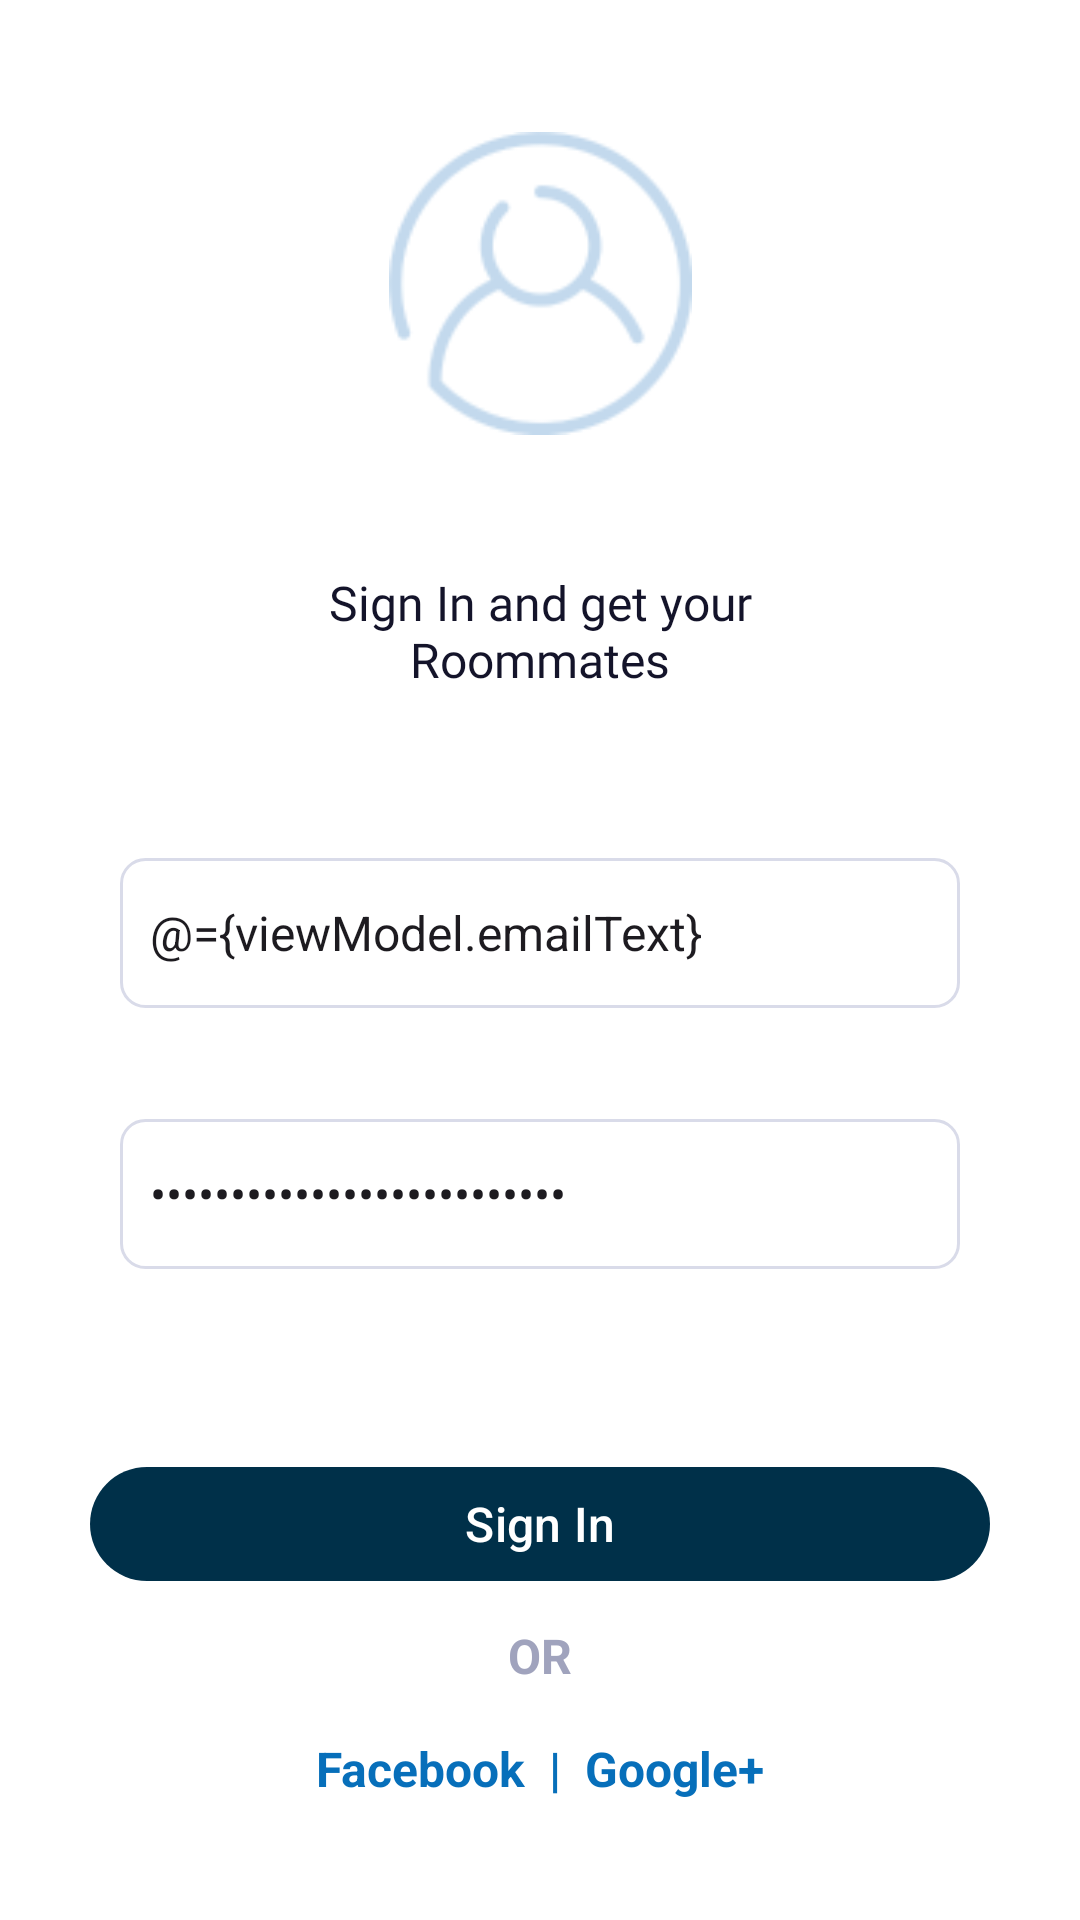

Produce the Android XML layout that renders to this screen, including the resource entries it uses.
<!-- AndroidManifest.xml: application theme Theme.FindRoomies -->
<!-- res/layout/fragment_sign_in.xml -->
<?xml version="1.0" encoding="utf-8"?>
<layout xmlns:android="http://schemas.android.com/apk/res/android"
    xmlns:app="http://schemas.android.com/apk/res-auto"
    xmlns:tools="http://schemas.android.com/tools">

    <data>
        <variable
            name="viewModel"
            type="com.example.findroomies.ui.viewmodels.AuthenticationViewModel" />
    </data>

    <androidx.constraintlayout.widget.ConstraintLayout
        android:layout_width="match_parent"
        android:layout_height="match_parent"
        android:background="#FFFFFF"
        tools:context=".ui.fragments.SignInFragment">

        <TextView
            android:id="@+id/textView20"
            android:layout_width="191dp"
            android:layout_height="53dp"
            android:layout_marginBottom="13dp"
            android:fontFamily="@font/montserrat_bold"
            android:text="Sign In and get your Roommates"
            android:textAlignment="center"
            android:textColor="#14142A"
            app:layout_constraintBottom_toTopOf="@+id/guideline7"
            app:layout_constraintEnd_toEndOf="parent"
            app:layout_constraintStart_toStartOf="parent" />

        <ImageView
            android:id="@+id/imageView14"
            android:layout_width="125dp"
            android:layout_height="101dp"
            android:layout_marginBottom="45dp"
            android:src="@drawable/user_image"
            app:layout_constraintBottom_toTopOf="@+id/textView20"
            app:layout_constraintEnd_toEndOf="parent"
            app:layout_constraintStart_toStartOf="parent" />

        <EditText
            android:id="@+id/editTextText1"
            android:layout_width="match_parent"
            android:layout_height="50dp"
            android:layout_marginStart="40dp"
            android:layout_marginTop="37dp"
            android:layout_marginEnd="40dp"
            android:background="@drawable/bordered_edit_text"
            android:ems="10"
            android:hint="Password"
            android:text="@={viewModel.passwordText}"
            android:inputType="textPassword"
            android:textColorHint="#A0A3BD"
            app:layout_constraintEnd_toEndOf="parent"
            app:layout_constraintStart_toStartOf="parent"
            app:layout_constraintTop_toBottomOf="@+id/editTextText2" />



        <EditText
            android:id="@+id/editTextText2"
            android:layout_width="match_parent"
            android:layout_height="50dp"
            android:layout_marginStart="40dp"
            android:layout_marginTop="30dp"
            android:layout_marginEnd="40dp"
            android:background="@drawable/bordered_edit_text"
            android:ems="10"
            android:text="@={viewModel.emailText}"
            android:hint="Email"

            android:inputType="text"
            android:textColorHint="#A0A3BD"
            app:layout_constraintEnd_toEndOf="parent"
            app:layout_constraintStart_toStartOf="parent"
            app:layout_constraintTop_toTopOf="@+id/guideline7" />

        <Button
            android:id="@+id/button10"
            android:layout_width="300dp"
            android:layout_height="46dp"
            android:layout_marginStart="20dp"
            android:layout_marginTop="62dp"
            android:layout_marginEnd="20dp"
            android:text="Sign In"
            android:onClick="@{() -> viewModel.onSubmitClicked(true)}"
            app:layout_constraintEnd_toEndOf="parent"
            app:layout_constraintStart_toStartOf="parent"
            app:layout_constraintTop_toBottomOf="@+id/editTextText1" />

        <TextView
            android:id="@+id/textView24"
            android:layout_width="wrap_content"
            android:layout_height="wrap_content"
            android:layout_marginTop="69dp"
            android:layout_marginEnd="10dp"
            android:text="Do not have an account ?"
            android:textColor="#4E4B66"
            app:layout_constraintEnd_toStartOf="@+id/sign_up_text"
            app:layout_constraintHorizontal_bias="0.5"
            app:layout_constraintHorizontal_chainStyle="packed"
            app:layout_constraintStart_toStartOf="parent"
            app:layout_constraintTop_toBottomOf="@+id/textView26" />

        <TextView
            android:id="@+id/textView25"
            android:layout_width="wrap_content"
            android:layout_height="wrap_content"
            android:layout_marginTop="10dp"
            android:text="OR"
            android:textColor="#A0A3BD"
            android:textStyle="normal|bold"
            app:layout_constraintEnd_toEndOf="parent"
            app:layout_constraintStart_toStartOf="parent"
            app:layout_constraintTop_toBottomOf="@+id/button10" />

        <TextView
            android:id="@+id/textView26"
            android:layout_width="wrap_content"
            android:layout_height="wrap_content"
            android:layout_marginTop="16dp"
            android:text="Facebook  |  Google+"
            android:textColor="#076FBA"
            android:textStyle="bold"
            app:layout_constraintEnd_toEndOf="parent"
            app:layout_constraintStart_toStartOf="parent"
            app:layout_constraintTop_toBottomOf="@+id/textView25" />

        <androidx.constraintlayout.widget.Guideline
            android:id="@+id/guideline7"
            android:layout_width="wrap_content"
            android:layout_height="wrap_content"
            android:orientation="horizontal"
            app:layout_constraintGuide_percent="0.4" />

        <TextView
            android:id="@+id/sign_up_text"
            android:layout_width="wrap_content"
            android:layout_height="wrap_content"
            android:text="Sign Up"
            android:textSize="18sp"
            android:textStyle="bold"
            app:layout_constraintBottom_toBottomOf="@+id/textView24"
            app:layout_constraintEnd_toEndOf="parent"
            app:layout_constraintHorizontal_bias="0.5"
            app:layout_constraintStart_toEndOf="@+id/textView24"
            app:layout_constraintTop_toTopOf="@+id/textView24" />

    </androidx.constraintlayout.widget.ConstraintLayout>
</layout>
<!-- resources referenced by this layout -->
<resources>
  <!-- drawable bordered_edit_text (drawable) -->
  <?xml version="1.0" encoding="utf-8"?>
  <shape xmlns:android="http://schemas.android.com/apk/res/android">
    <corners android:radius="8dp" />
      <stroke android:color="#D9DBE9" android:width="1dp" />
      <padding android:left="@dimen/hint_text_padding"/>
  </shape>
  <!-- drawable user_image: png bitmap (drawable, 6357 bytes) -->
  <style name="Theme.FindRoomies" parent="Base.Theme.FindRoomies" />
  <dimen name="hint_text_padding">10dp</dimen>
  <style name="Base.Theme.FindRoomies" parent="Theme.Material3.DayNight.NoActionBar">
          <item name="android:background">@android:color/transparent</item>
          <item name="android:windowBackground">@android:color/white</item>
          <item name="android:textSize">@dimen/primary_text_size</item>
          <item name="android:statusBarColor">@color/primary_blue</item>
          <item name="android:buttonStyle">@color/primary_blue</item>
          <item name="colorPrimary">@color/primary_blue</item>
          <item name="colorPrimaryDark">@color/primary_blue</item>
          <item name="colorAccent">@color/accent_color</item>
  
      </style>
  <dimen name="primary_text_size">16sp</dimen>
  <color name="primary_blue">#003049</color>
  <color name="accent_color">#076FBA</color>
</resources>
